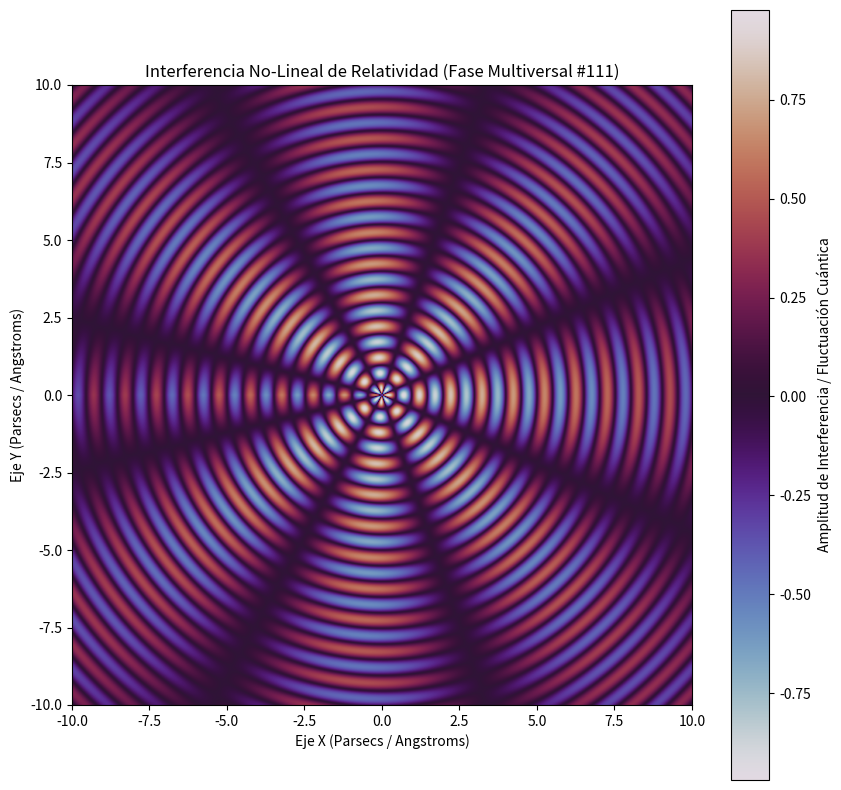

The matplotlib source for this figure:
%matplotlib inline
# Simulación Multiversal: Relatividad - Variante 111
import numpy as np
import matplotlib.pyplot as plt

# Parámetros Físicos No-Lineales
omega_1 = 6.211
omega_2 = 3.787
lambda_decay = 0.084
phase_shift = 0.312

x = np.linspace(-10, 10, 800)
y = np.linspace(-10, 10, 800)
X, Y = np.meshgrid(x, y)

# Dinámica de Fluidos / Campos Tensor-Escalares (Fase Multiversal)
R = np.sqrt(X**2 + Y**2) + 1e-5
Z = (np.sin(omega_1 * R + phase_shift) * np.cos(omega_2 * np.arctan2(Y, X))) * np.exp(-lambda_decay * R)

plt.figure(figsize=(10, 10))
plt.imshow(Z, cmap='twilight', extent=[-10, 10, -10, 10], origin='lower')
plt.colorbar(label='Amplitud de Interferencia / Fluctuación Cuántica')
plt.title(r'Interferencia No-Lineal de Relatividad (Fase Multiversal #111)')
plt.xlabel('Eje X (Parsecs / Angstroms)')
plt.ylabel('Eje Y (Parsecs / Angstroms)')
plt.show()
